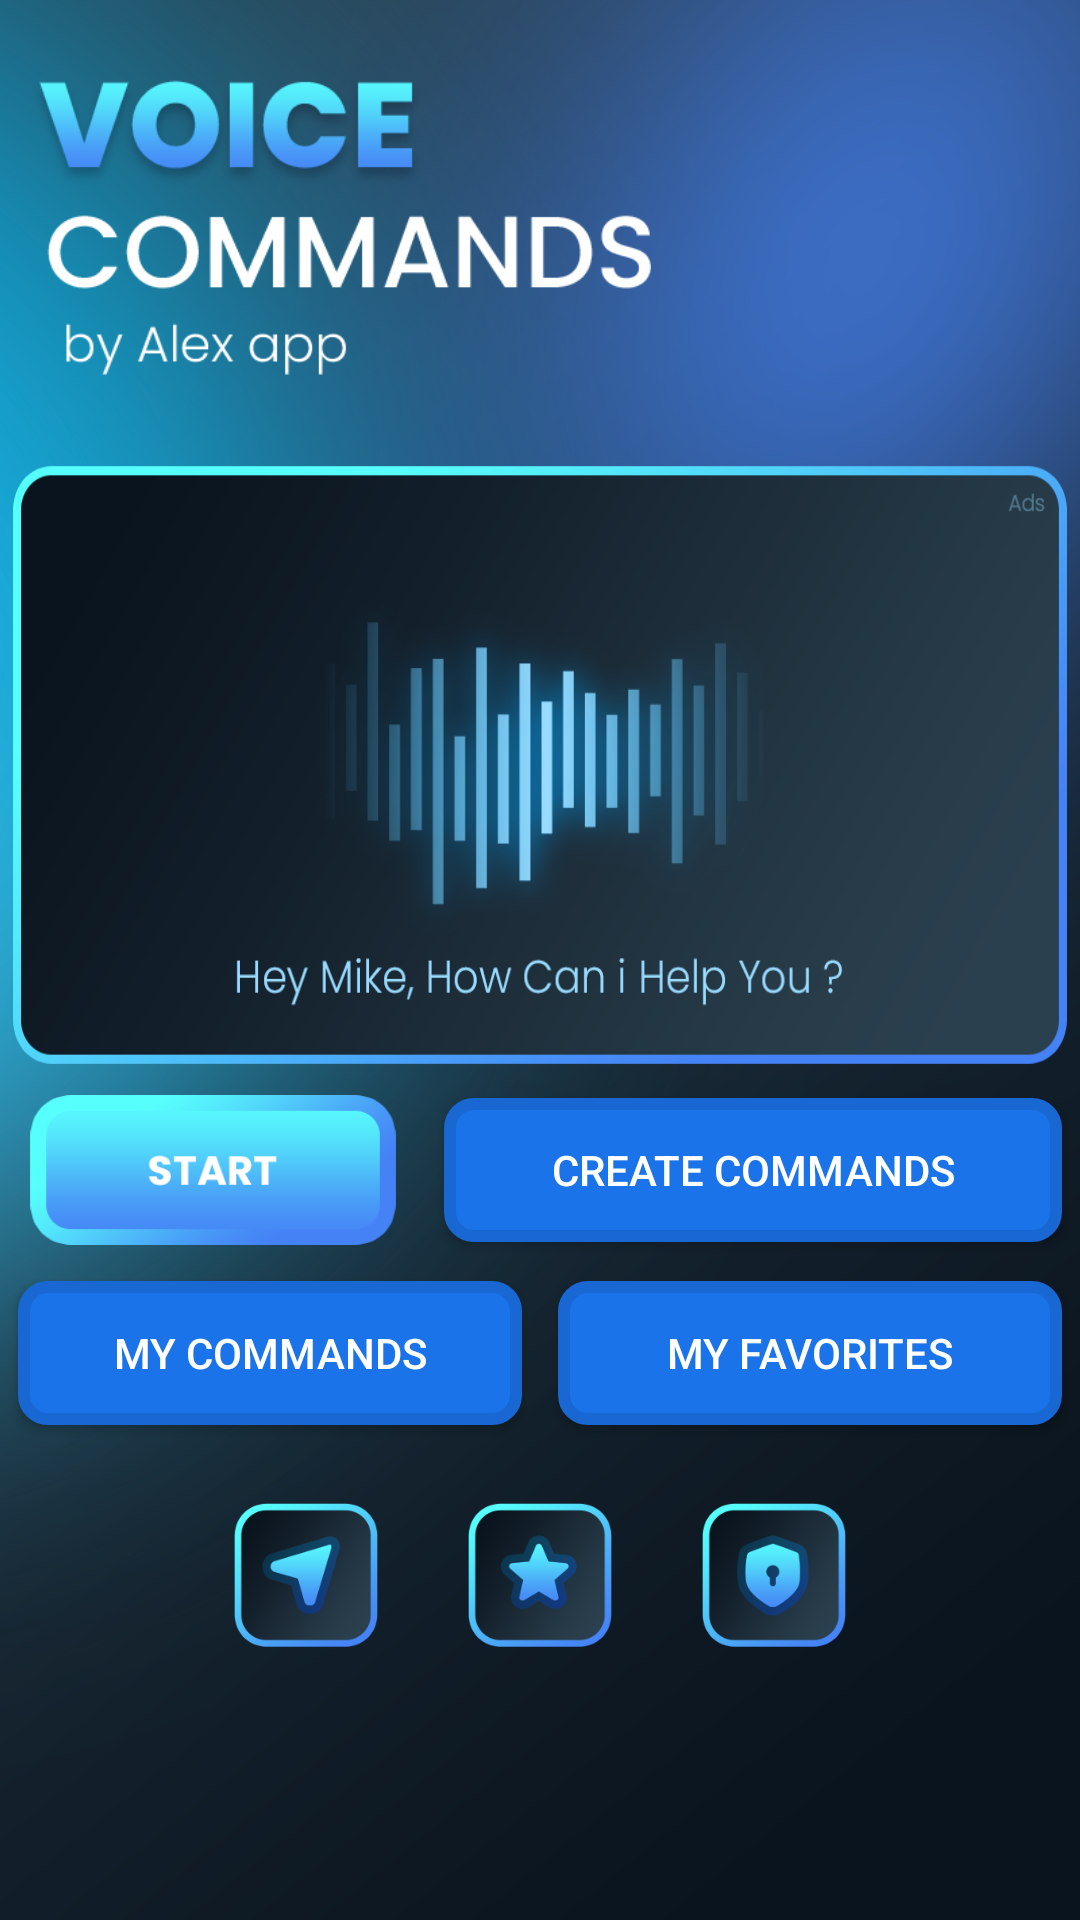

Produce the Android XML layout that renders to this screen, including the resource entries it uses.
<!-- AndroidManifest.xml: application theme Theme.Alexa -->
<!-- res/layout/first_activity.xml -->
<?xml version="1.0" encoding="utf-8"?>
<LinearLayout xmlns:android="http://schemas.android.com/apk/res/android"
    android:layout_width="match_parent"
    android:layout_height="match_parent"
    android:background="@drawable/splash_bg"
    android:orientation="vertical">

    <ImageView
        android:layout_width="207dp"
        android:layout_height="131dp"
        android:layout_margin="10dp"
        android:src="@drawable/start_title" />

    <LinearLayout
        android:layout_width="wrap_content"
        android:layout_height="wrap_content"
        android:layout_gravity="center"
        android:layout_margin="4dp">

        <ImageView
            android:layout_width="wrap_content"
            android:layout_height="200dp"
            android:scaleType="fitXY"
            android:src="@drawable/start_box" />

    </LinearLayout>

    <LinearLayout
        android:layout_width="match_parent"
        android:layout_height="wrap_content"
        android:gravity="center"
        android:orientation="horizontal">

        <ImageView
            android:id="@+id/start"
            android:layout_width="130dp"
            android:layout_height="50dp"
            android:layout_margin="6dp"
            android:src="@drawable/btn_start" />

        <Button
            android:id="@+id/create_command"
            android:layout_width="0dp"
            android:layout_height="wrap_content"
            android:layout_margin="6dp"
            android:layout_weight="1"
            android:background="@drawable/home_button"
            android:text="Create commands"
            android:textColor="@color/white" />
    </LinearLayout>

    <LinearLayout
        android:layout_width="match_parent"
        android:layout_height="wrap_content"
        android:gravity="center"
        android:orientation="horizontal">

        <Button
            android:id="@+id/custom_command"
            android:layout_width="0dp"
            android:layout_height="wrap_content"
            android:layout_margin="6dp"
            android:layout_weight="1"
            android:background="@drawable/home_button"
            android:text="My commands"
            android:textColor="@color/white" />

        <Button
            android:id="@+id/favv_command"
            android:layout_width="0dp"
            android:layout_height="wrap_content"
            android:layout_margin="6dp"
            android:layout_weight="1"
            android:background="@drawable/home_button"
            android:text="My favorites"
            android:textColor="@color/white" />
    </LinearLayout>


    <LinearLayout
        android:layout_width="wrap_content"
        android:layout_height="wrap_content"
        android:layout_gravity="center"
        android:layout_marginTop="20dp"
        android:orientation="horizontal">

        <ImageView
            android:id="@+id/share"
            android:layout_width="48dp"
            android:layout_height="48dp"
            android:src="@drawable/ic_share" />

        <ImageView
            android:id="@+id/rate"
            android:layout_width="48dp"
            android:layout_height="48dp"
            android:layout_marginStart="30dp"
            android:src="@drawable/ic_rate" />

        <ImageView
            android:id="@+id/privacy"
            android:layout_width="48dp"
            android:layout_height="48dp"
            android:layout_marginStart="30dp"
            android:src="@drawable/ic_privacy" />

    </LinearLayout>


    
    
    
    
    

    
    
    
    
    
    

    
    
    
    
    
    

    
    
    
    
    
    
    

    

    
    
    
    
    
    
    

    
    
    
    
    
    

    
    
    
    
    
    
    

    

    


    
    
    
    
    
    
    

    
    
    
    
    
    

    
    
    
    
    
    

    
    
    
    
    
    
    

    

    
    
    
    
    
    
    

    
    
    
    
    
    

    
    
    
    
    
    
    

    

    


</LinearLayout>
<!-- resources referenced by this layout -->
<resources>
  <!-- drawable btn_start: png bitmap (drawable-v24, 7035 bytes) -->
  <!-- drawable home_button (drawable) -->
  <?xml version="1.0" encoding="utf-8"?>
  <shape xmlns:android="http://schemas.android.com/apk/res/android">
  
      <corners android:radius="8dp"/>
  
      <stroke android:width="4dp"
          android:color="#1967D2"/>
  
      <solid android:color="#1A73E8"/>
  
  </shape>
  <!-- drawable ic_privacy: png bitmap (drawable-v24, 14332 bytes) -->
  <!-- drawable ic_rate: png bitmap (drawable-v24, 14462 bytes) -->
  <!-- drawable ic_share: png bitmap (drawable-v24, 13952 bytes) -->
  <!-- drawable splash_bg: png bitmap (drawable-v24, 453283 bytes) -->
  <!-- drawable start_box: png bitmap (drawable-v24, 109772 bytes) -->
  <!-- drawable start_title: png bitmap (drawable-v24, 23882 bytes) -->
  <!-- drawable text (drawable) -->
  <?xml version="1.0" encoding="utf-8"?>
  <shape xmlns:android="http://schemas.android.com/apk/res/android">
  
  
      <solid android:color="#eeeee4" />
  
      <corners android:radius="14dp"/>
  
  
  </shape>
  <style name="Theme.Alexa" parent="Theme.MaterialComponents.DayNight.DarkActionBar">
          
          <item name="colorPrimary">@color/purple_500</item>
          <item name="colorPrimaryVariant">@color/purple_700</item>
          <item name="colorOnPrimary">@color/white</item>
          
          <item name="colorSecondary">@color/teal_200</item>
          <item name="colorSecondaryVariant">@color/teal_700</item>
          <item name="colorOnSecondary">@color/black</item>
          
          <item name="android:statusBarColor">?attr/colorPrimaryVariant</item>
          
      </style>
  <!-- not gathered from this repository: default colours our renderer supplied (Android Studio template values) -->
  <color name="purple_500">#FF6200EE</color>
  <color name="purple_700">#FF3700B3</color>
  <color name="teal_200">#FF03DAC5</color>
  <color name="teal_700">#FF018786</color>
  <color name="black">#FF000000</color>
  <color name="white">#FFFFFFFF</color>
</resources>
